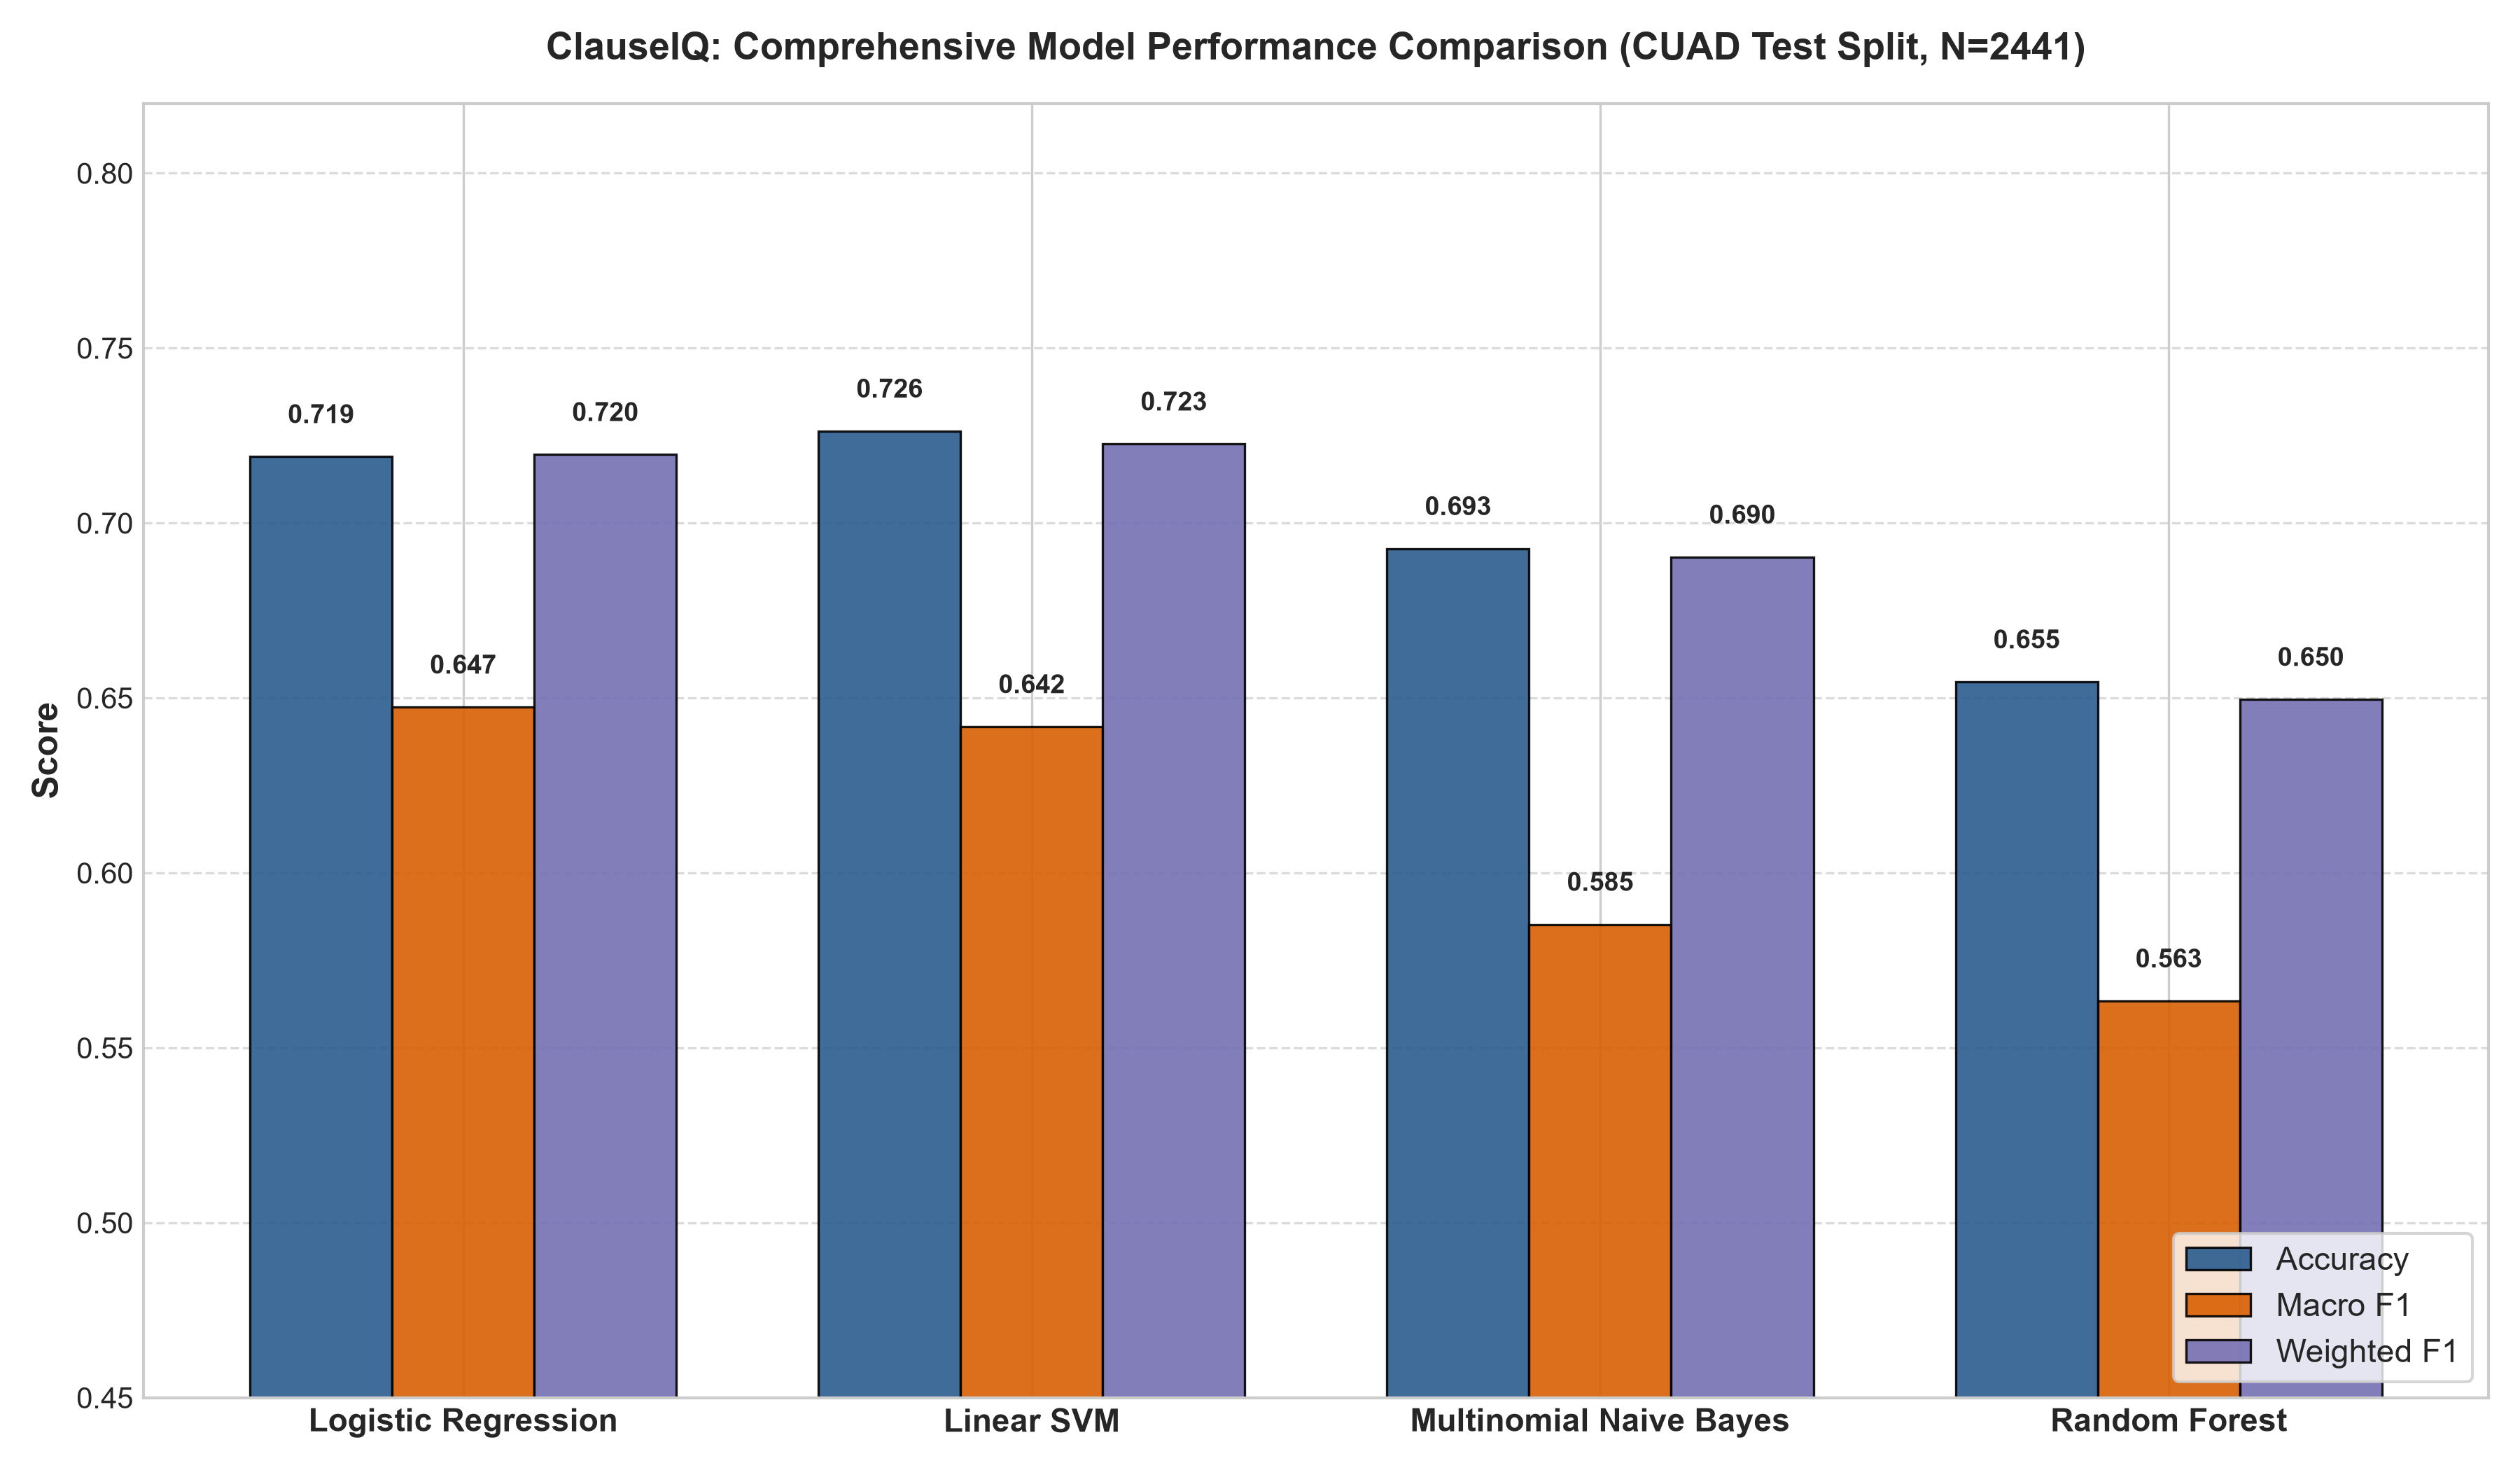

Data behind this chart, as committed beside it:
Model, Accuracy, Macro Precision, Macro Recall, Macro F1, Weighted Precision, Weighted Recall, Weighted F1
Logistic Regression, 0.719, 0.6481, 0.6622, 0.6474, 0.7354, 0.719, 0.7196
Linear SVM, 0.7263, 0.6323, 0.6665, 0.6418, 0.7331, 0.7263, 0.7226
Multinomial Naive Bayes, 0.6927, 0.6024, 0.5867, 0.5853, 0.6996, 0.6927, 0.6903
Random Forest, 0.6546, 0.5527, 0.5904, 0.5634, 0.6577, 0.6546, 0.6496
